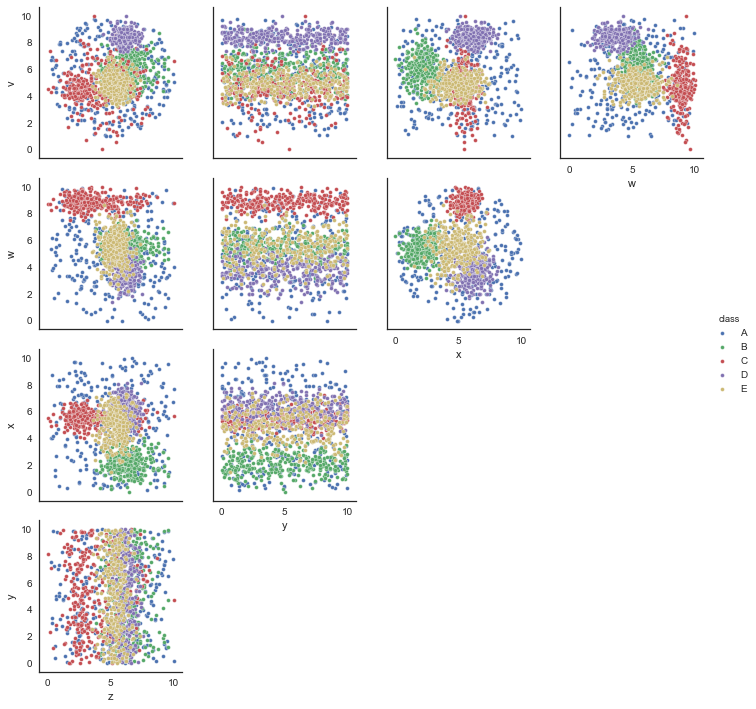

Values plotted in this chart, from the file beside it:
v, w, x, y, z, class
4.91, 8.529, 5.132, 9.425, 1.917, C
8.153, 2.688, 7.534, 9.615, 5.99, D
2.948, 0.4948, 5.412, 7.182, 3.391, A
2.666, 3.022, 2.85, 7.783, 8.816, A
5.771, 6.029, 1.568, 0.2293, 6.15, B
6.169, 5.308, 3.824, 3.448, 5.04, E
5.81, 8.993, 5.34, 7.369, 1.711, C
8.815, 3.909, 6.082, 1.265, 6.39, D
8.153, 2.494, 6.025, 0.9573, 6.775, D
4.518, 7.534, 5.768, 3.439, 2.772, C
8.706, 3.383, 5.958, 7.491, 6.488, D
9.089, 4.374, 6.093, 5.082, 6.312, D
7.574, 5.15, 2.418, 5.464, 5.604, B
0.0, 9.607, 5.484, 5.369, 4.318, C
4.662, 6.733, 2.868, 1.726, 6.277, B
2.345, 7.898, 5.126, 6.692, 3.394, C
5.485, 5.672, 4.071, 4.408, 5.805, E
3.138, 8.079, 7.249, 8.164, 5.542, C
7.787, 7.534, 8.207, 8.632, 3.174, A
4.53, 9.705, 5.071, 2.552, 1.452, C
5.293, 5.149, 3.644, 3.551, 5.742, A
3.938, 8.841, 5.93, 5.455, 6.98, C
8.123, 3.955, 6.325, 8.704, 7.264, D
8.666, 3.794, 6.396, 7.122, 6.727, D
7.393, 5.165, 2.678, 8.751, 8.122, B
2.424, 7.802, 5.97, 2.403, 5.683, C
3.977, 9.603, 5.665, 9.883, 2.665, C
7.993, 4.025, 5.716, 7.731, 6.024, D
4.829, 7.986, 5.904, 2.583, 3.129, C
3.783, 5.296, 5.6, 5.361, 5.697, E
6.398, 4.984, 1.85, 1.938, 7.267, B
5.327, 2.898, 0.8613, 8.105, 8.414, A
5.801, 8.687, 5.452, 1.946, 3.151, C
1.39, 8.726, 5.308, 2.68, 5.21, C
7.88, 5.645, 8.362, 5.244, 0.8969, A
8.561, 3.99, 6.307, 8.554, 5.655, D
9.022, 3.776, 7.193, 5.206, 5.917, D
5.938, 6.197, 2.568, 8.782, 6.754, B
8.58, 4.446, 7.744, 3.882, 6.633, A
8.031, 5.845, 7.056, 0.3483, 5.742, D
5.525, 5.866, 5.226, 3.634, 4.699, E
7.071, 7.671, 6.004, 1.042, 1.792, A
6.114, 3.873, 3.47, 4.386, 5.96, B
5.096, 9.129, 6.182, 5.377, 3.418, C
6.162, 3.69, 8.362, 6.605, 6.565, A
3.296, 8.85, 5.481, 7.6, 1.329, C
6.371, 4.193, 3.866, 2.842, 6.68, E
6.812, 8.576, 5.626, 3.63, 3.574, C
4.945, 6.186, 4.47, 7.565, 5.176, E
4.792, 3.694, 1.569, 1.718, 6.876, A
4.184, 8.686, 5.868, 4.685, 1.16, A
4.591, 3.379, 3.922, 8.501, 5.434, E
4.086, 8.418, 5.201, 1.911, 4.969, C
4.225, 5.545, 4.155, 2.194, 5.546, E
4.937, 6.717, 5.035, 9.283, 5.579, E
4.583, 9.355, 5.808, 8.175, 1.703, C
8.517, 2.011, 6.615, 2.186, 6.317, D
7.817, 3.407, 5.019, 1.096, 6.591, D
8.98, 4.332, 5.684, 8.524, 5.869, D
7.007, 5.26, 2.575, 6.841, 6.972, B
... 1,440 more rows
